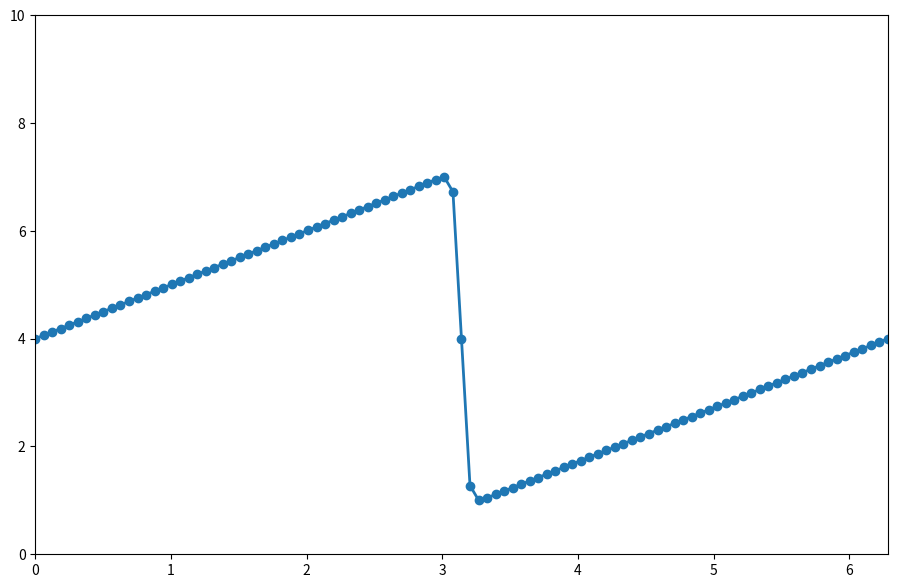
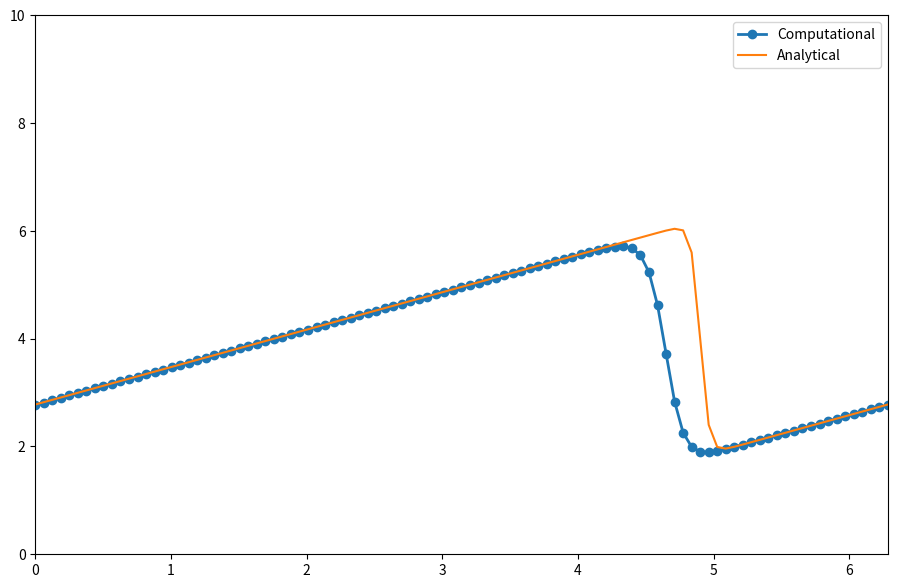

These charts were generated, in order, by the following Python code:
# -*- coding: utf-8 -*-
"""
cfd-with-python

Burgers' Equation, 1-D

du/dt + u*du/dx = v * d^2u/dx^2

"""

import numpy as np
import sympy as sp
from sympy.utilities.lambdify import lambdify
from sympy import init_printing
init_printing(use_latex=True)
import matplotlib.pyplot as plt
# import math as m


# =============== Periodic Boundary Condtion
x, nu, t = sp.symbols('x nu t')
phi = (sp.exp(-(x - 4 * t)**2 / (4 * nu * (t + 1))) +
       sp.exp(-(x - 4 * t - 2 * np.pi)**2 / (4 * nu * (t + 1))))
print(phi)

phiprime = phi.diff(x)
# phiprime = (-(-8*t + 2*x)*m.exp(-(-4*t + x)**2/(4*nu*(t + 1)))/(4*nu*(t + 1)) -
#             (-8*t + 2*x - 12.5663706143592)*m.exp(-(-4*t + x - 6.28318530717959)**2/(4*nu*(t + 1)))/(4*nu*(t + 1)))

u = -2 * nu * (phiprime / phi) + 4
# u = (-2*nu*(-(-8*t + 2*x)*m.exp(-(-4*t + x)**2/(4*nu*(t + 1)))/(4*nu*(t + 1)) - (-8*t + 2*x - 12.5663706143592)*
#     m.exp(-(-4*t + x - 6.28318530717959)**2/(4*nu*(t + 1)))/(4*nu*(t + 1)))/(m.exp(-(-4*t + x - 6.28318530717959)**2
#     /(4*nu*(t + 1))) + m.exp(-(-4*t + x)**2/(4*nu*(t + 1)))) + 4)

ufunc = lambdify((t, x, nu), u)

###variable declarations
nx = 101
nt = 100
dx = 2 * np.pi / (nx - 1)
nu = .07 #viscosity
dt = dx * nu

x = np.linspace(0, 2 * np.pi, nx)
un = np.empty(nx)
t = 0

u = np.asarray([ufunc(t, x0, nu) for x0 in x])

plt.figure(figsize=(11, 7), dpi=100)
plt.plot(x, u, marker='o', lw=2)
plt.xlim([0, 2 * np.pi])
plt.ylim([0, 10]);
plt.show()

for n in range(nt):
    un = u.copy()
    for i in range(1, nx - 1):
        u[i] = un[i] - un[i] * dt / dx * (un[i] - un[i - 1]) + nu * dt / dx ** 2 * (un[i + 1] - 2 * un[i] + un[i - 1])
    u[0] = un[0] - un[0] * dt / dx * (un[0] - un[-2]) + nu * dt / dx ** 2 * (un[1] - 2 * un[0] + un[-2])
    u[-1] = un[-1] - un[-1] * dt / dx * (un[-1] - un[-2]) + nu * dt / dx ** 2 * (un[0] - 2 * un[-1] + un[-2])

u_analytical = np.asarray([ufunc(nt * dt, xi, nu) for xi in x])

plt.figure(figsize=(11, 7), dpi=100)
plt.plot(x,u, marker='o', lw=2, label='Computational')
plt.plot(x, u_analytical, label='Analytical')
plt.xlim([0, 2 * np.pi])
plt.ylim([0, 10])
plt.legend()
plt.show()
